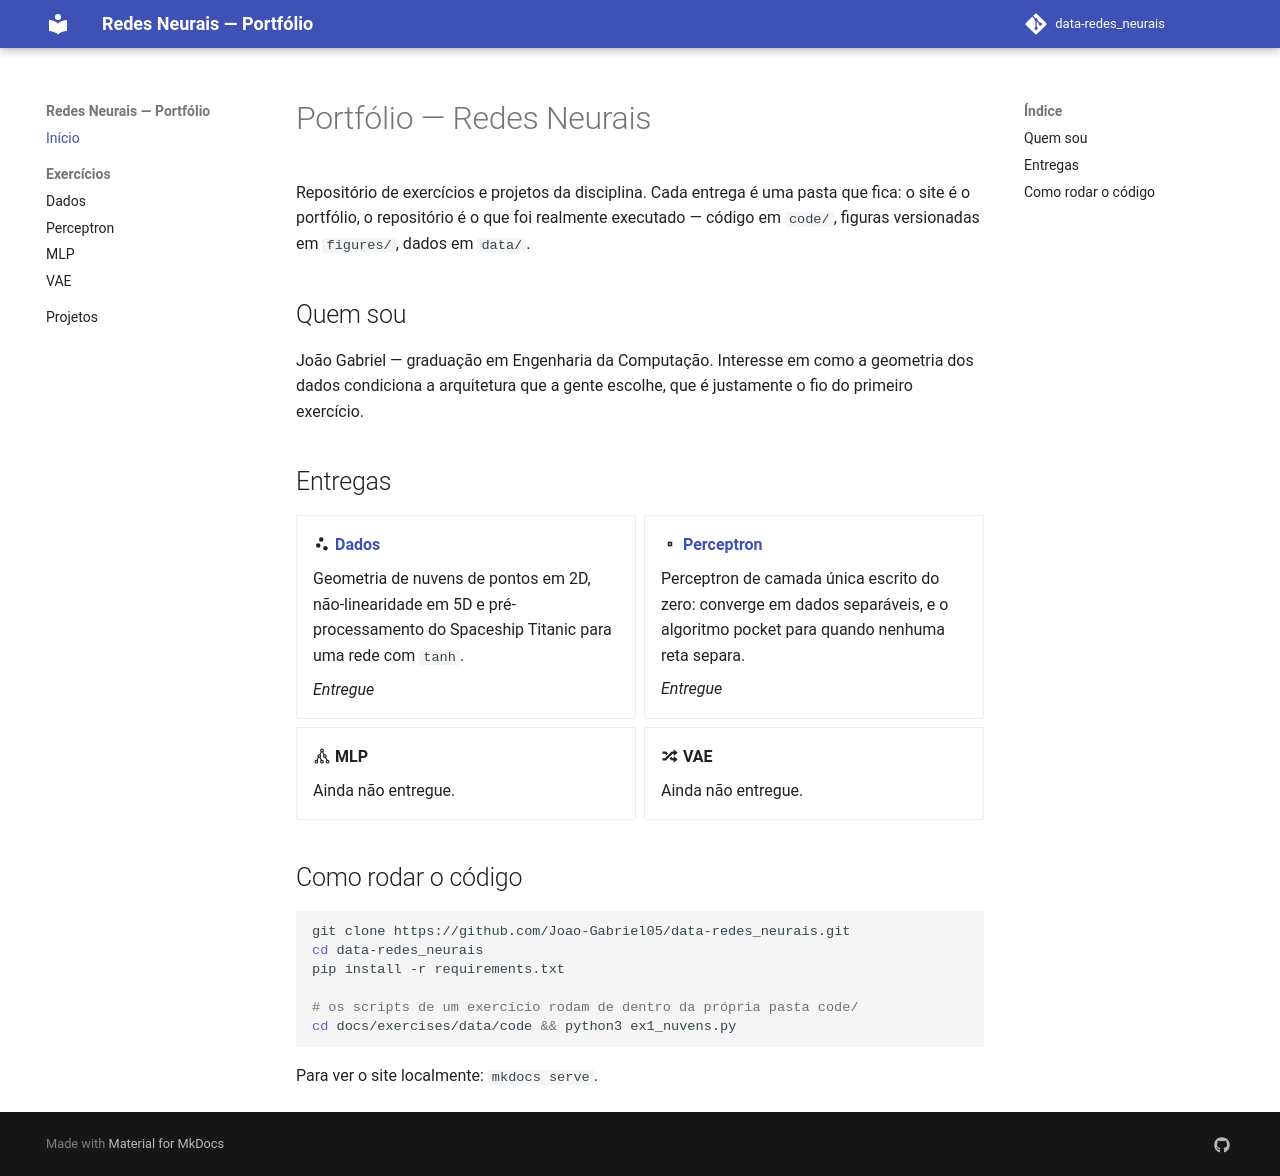

repository: Joao-Gabriel05/data-redes_neurais · page: index.html · generator: mkdocs

# Portfólio — Redes Neurais

Repositório de exercícios e projetos da disciplina. Cada entrega é uma pasta que
fica: o site é o portfólio, o repositório é o que foi realmente executado —
código em `code/`, figuras versionadas em `figures/`, dados em `data/`.

## Quem sou

João Gabriel — graduação em Engenharia da Computação. Interesse em como a
geometria dos dados condiciona a arquitetura que a gente escolhe, que é
justamente o fio do primeiro exercício.

## Entregas

<div class="grid cards" markdown>

- :material-scatter-plot: **[Dados](exercises/data/index.md)**

    Geometria de nuvens de pontos em 2D, não-linearidade em 5D e
    pré-processamento do Spaceship Titanic para uma rede com `tanh`.

    *Entregue*

- :material-vector-point: **[Perceptron](exercises/perceptron/index.md)**

    Perceptron de camada única escrito do zero: converge em dados separáveis,
    e o algoritmo pocket para quando nenhuma reta separa.

    *Entregue*

- :material-graph-outline: **MLP**

    Ainda não entregue.

- :material-shuffle-variant: **VAE**

    Ainda não entregue.

</div>

## Como rodar o código

```bash
git clone https://github.com/Joao-Gabriel05/data-redes_neurais.git
cd data-redes_neurais
pip install -r requirements.txt

# os scripts de um exercício rodam de dentro da própria pasta code/
cd docs/exercises/data/code && python3 ex1_nuvens.py
```

Para ver o site localmente: `mkdocs serve`.
